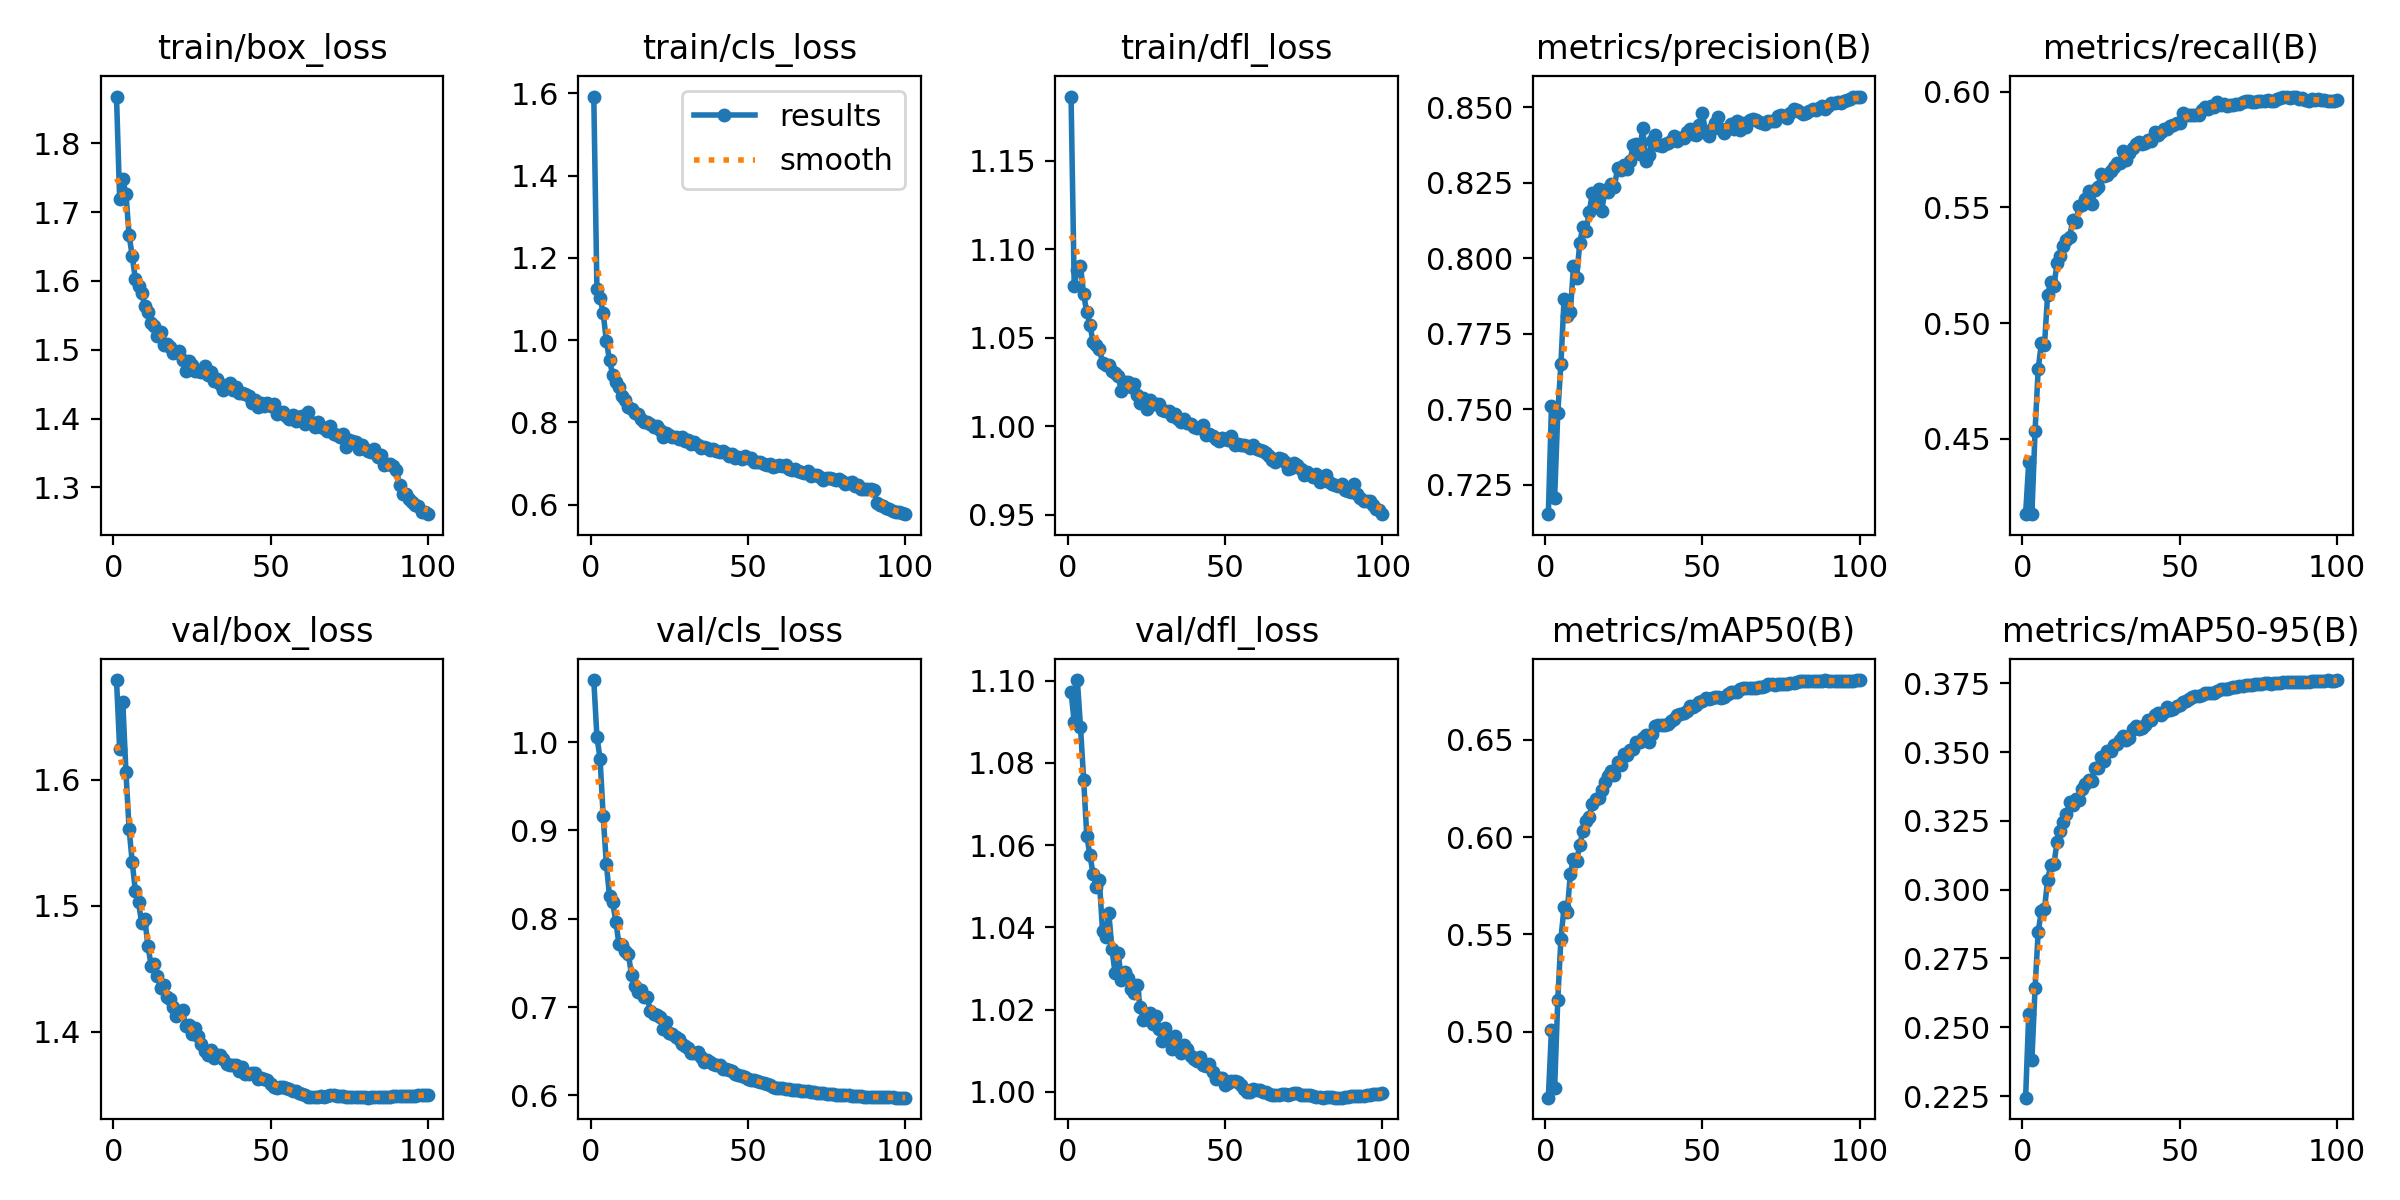

The table this chart was drawn from, first rows:
epoch, time, train/box_loss, train/cls_loss, train/dfl_loss, metrics/precision(B), metrics/recall(B), metrics/mAP50(B), metrics/mAP50-95(B), val/box_loss, val/cls_loss, val/dfl_loss, lr/pg0, lr/pg1, lr/pg2
1, 81.33, 1.868, 1.592, 1.186, 0.7152, 0.4174, 0.4661, 0.2244, 1.679, 1.07, 1.097, 0.003329, 0.003329, 0.003329
2, 158.7, 1.718, 1.124, 1.079, 0.7511, 0.4399, 0.5011, 0.255, 1.625, 1.006, 1.09, 0.006597, 0.006597, 0.006597
3, 235, 1.747, 1.103, 1.088, 0.7207, 0.4174, 0.4713, 0.2382, 1.662, 0.9812, 1.1, 0.009798, 0.009798, 0.009798
4, 311.1, 1.726, 1.065, 1.091, 0.7486, 0.4531, 0.5163, 0.2642, 1.606, 0.9159, 1.089, 0.009703, 0.009703, 0.009703
5, 387, 1.666, 0.9976, 1.075, 0.7651, 0.4802, 0.5477, 0.2847, 1.561, 0.8621, 1.076, 0.009604, 0.009604, 0.009604
6, 462.7, 1.636, 0.9509, 1.064, 0.7864, 0.4912, 0.5639, 0.2921, 1.535, 0.8255, 1.062, 0.009505, 0.009505, 0.009505
7, 538.6, 1.602, 0.9156, 1.057, 0.781, 0.4905, 0.5617, 0.2929, 1.512, 0.8186, 1.057, 0.009406, 0.009406, 0.009406
8, 614.3, 1.592, 0.8983, 1.047, 0.7822, 0.5123, 0.581, 0.3036, 1.503, 0.7969, 1.053, 0.009307, 0.009307, 0.009307
9, 689.9, 1.583, 0.8853, 1.046, 0.7973, 0.5177, 0.589, 0.3089, 1.486, 0.7717, 1.05, 0.009208, 0.009208, 0.009208
10, 765.6, 1.563, 0.8638, 1.044, 0.7935, 0.5161, 0.5879, 0.3093, 1.489, 0.7706, 1.051, 0.009109, 0.009109, 0.009109
11, 841.3, 1.555, 0.8551, 1.036, 0.8052, 0.5258, 0.596, 0.3173, 1.468, 0.7637, 1.039, 0.00901, 0.00901, 0.00901
12, 916.8, 1.539, 0.8386, 1.035, 0.8105, 0.5288, 0.6032, 0.3213, 1.453, 0.7604, 1.038, 0.008911, 0.008911, 0.008911
13, 992.5, 1.535, 0.8335, 1.034, 0.8089, 0.5332, 0.6085, 0.3244, 1.454, 0.7359, 1.043, 0.008812, 0.008812, 0.008812
14, 1068, 1.519, 0.8217, 1.031, 0.8154, 0.536, 0.6102, 0.3275, 1.444, 0.7239, 1.035, 0.008713, 0.008713, 0.008713
15, 1143, 1.526, 0.8207, 1.03, 0.8216, 0.5372, 0.6171, 0.3318, 1.435, 0.7167, 1.029, 0.008614, 0.008614, 0.008614
16, 1219, 1.507, 0.8073, 1.028, 0.8171, 0.5445, 0.6198, 0.3307, 1.437, 0.7199, 1.034, 0.008515, 0.008515, 0.008515
17, 1295, 1.509, 0.8011, 1.02, 0.8228, 0.5438, 0.6203, 0.3329, 1.428, 0.7113, 1.027, 0.008416, 0.008416, 0.008416
18, 1370, 1.503, 0.8021, 1.025, 0.8158, 0.5505, 0.6242, 0.3324, 1.426, 0.7111, 1.029, 0.008317, 0.008317, 0.008317
19, 1445, 1.496, 0.7953, 1.025, 0.8226, 0.551, 0.6284, 0.3367, 1.42, 0.6955, 1.028, 0.008218, 0.008218, 0.008218
20, 1520, 1.497, 0.7895, 1.022, 0.8219, 0.5537, 0.6312, 0.3384, 1.413, 0.6918, 1.025, 0.008119, 0.008119, 0.008119
21, 1596, 1.498, 0.7911, 1.024, 0.8247, 0.557, 0.6341, 0.34, 1.415, 0.6908, 1.024, 0.00802, 0.00802, 0.00802
22, 1671, 1.485, 0.7825, 1.018, 0.8235, 0.5513, 0.6318, 0.3395, 1.417, 0.6891, 1.026, 0.007921, 0.007921, 0.007921
23, 1746, 1.469, 0.7656, 1.013, 0.8299, 0.5573, 0.6387, 0.3443, 1.404, 0.6753, 1.021, 0.007822, 0.007822, 0.007822
24, 1822, 1.484, 0.7732, 1.016, 0.8293, 0.5587, 0.6371, 0.3441, 1.405, 0.6829, 1.017, 0.007723, 0.007723, 0.007723
25, 1898, 1.478, 0.7693, 1.01, 0.8309, 0.5644, 0.6429, 0.3481, 1.398, 0.671, 1.018, 0.007624, 0.007624, 0.007624
26, 1973, 1.47, 0.7654, 1.015, 0.8296, 0.5637, 0.6422, 0.3467, 1.403, 0.6699, 1.019, 0.007525, 0.007525, 0.007525
27, 2049, 1.469, 0.7644, 1.013, 0.8324, 0.564, 0.6446, 0.3503, 1.397, 0.6665, 1.016, 0.007426, 0.007426, 0.007426
28, 2125, 1.468, 0.7597, 1.013, 0.8377, 0.5658, 0.6451, 0.3503, 1.391, 0.6634, 1.018, 0.007327, 0.007327, 0.007327
29, 2201, 1.477, 0.7643, 1.013, 0.8378, 0.5674, 0.6489, 0.3524, 1.384, 0.6582, 1.015, 0.007228, 0.007228, 0.007228
30, 2277, 1.464, 0.7547, 1.01, 0.8347, 0.5692, 0.6489, 0.3529, 1.382, 0.6557, 1.012, 0.007129, 0.007129, 0.007129
31, 2353, 1.467, 0.7577, 1.008, 0.8431, 0.5694, 0.651, 0.3542, 1.385, 0.6533, 1.015, 0.00703, 0.00703, 0.00703
32, 2428, 1.454, 0.7473, 1.009, 0.8322, 0.5746, 0.6523, 0.356, 1.379, 0.6479, 1.013, 0.006931, 0.006931, 0.006931
33, 2504, 1.457, 0.7514, 1.006, 0.8341, 0.5705, 0.6488, 0.3545, 1.381, 0.6477, 1.011, 0.006832, 0.006832, 0.006832
34, 2579, 1.451, 0.7461, 1.007, 0.839, 0.5734, 0.6532, 0.355, 1.382, 0.6494, 1.014, 0.006733, 0.006733, 0.006733
35, 2655, 1.441, 0.7367, 1.004, 0.8409, 0.5755, 0.6572, 0.3583, 1.379, 0.6432, 1.01, 0.006634, 0.006634, 0.006634
36, 2730, 1.449, 0.7403, 1.002, 0.8376, 0.5773, 0.6577, 0.3594, 1.374, 0.6377, 1.009, 0.006535, 0.006535, 0.006535
37, 2806, 1.451, 0.738, 1.004, 0.8374, 0.5783, 0.6575, 0.3586, 1.373, 0.6405, 1.011, 0.006436, 0.006436, 0.006436
38, 2882, 1.441, 0.734, 1.002, 0.8378, 0.5776, 0.6577, 0.3588, 1.373, 0.638, 1.01, 0.006337, 0.006337, 0.006337
39, 2958, 1.446, 0.7365, 1.001, 0.8382, 0.5779, 0.6582, 0.3598, 1.373, 0.635, 1.009, 0.006238, 0.006238, 0.006238
40, 3033, 1.437, 0.7312, 0.9999, 0.8388, 0.5793, 0.6599, 0.3617, 1.369, 0.6344, 1.008, 0.006139, 0.006139, 0.006139
41, 3108, 1.437, 0.7292, 0.9992, 0.8405, 0.5786, 0.6606, 0.3616, 1.372, 0.6348, 1.008, 0.00604, 0.00604, 0.00604
42, 3184, 1.436, 0.73, 0.9996, 0.839, 0.5825, 0.663, 0.3636, 1.367, 0.6304, 1.008, 0.005941, 0.005941, 0.005941
43, 3259, 1.432, 0.7247, 1, 0.8399, 0.5815, 0.6634, 0.3642, 1.366, 0.6301, 1.006, 0.005842, 0.005842, 0.005842
44, 3335, 1.422, 0.7175, 0.9949, 0.8397, 0.5827, 0.6638, 0.3635, 1.367, 0.6285, 1.006, 0.005743, 0.005743, 0.005743
45, 3410, 1.427, 0.7227, 0.9957, 0.8418, 0.5837, 0.665, 0.3646, 1.367, 0.6273, 1.007, 0.005644, 0.005644, 0.005644
46, 3486, 1.416, 0.7134, 0.9948, 0.8428, 0.584, 0.6672, 0.3663, 1.362, 0.624, 1.005, 0.005545, 0.005545, 0.005545
47, 3561, 1.422, 0.7161, 0.9931, 0.8412, 0.5851, 0.6668, 0.3653, 1.363, 0.6231, 1.003, 0.005446, 0.005446, 0.005446
48, 3637, 1.418, 0.7105, 0.9918, 0.8408, 0.5855, 0.6679, 0.3658, 1.362, 0.6222, 1.003, 0.005347, 0.005347, 0.005347
49, 3713, 1.423, 0.7186, 0.9934, 0.8443, 0.5865, 0.6695, 0.3666, 1.361, 0.6208, 1.003, 0.005248, 0.005248, 0.005248
50, 3788, 1.419, 0.7123, 0.9928, 0.8483, 0.5865, 0.6701, 0.3671, 1.359, 0.619, 1.002, 0.005149, 0.005149, 0.005149
51, 3864, 1.422, 0.7133, 0.9921, 0.8416, 0.5907, 0.6714, 0.3684, 1.357, 0.6179, 1.002, 0.00505, 0.00505, 0.00505
52, 3939, 1.406, 0.7045, 0.9946, 0.8406, 0.5897, 0.6708, 0.3686, 1.356, 0.6173, 1.003, 0.004951, 0.004951, 0.004951
53, 4014, 1.408, 0.7042, 0.9895, 0.8429, 0.5899, 0.6714, 0.3693, 1.356, 0.6166, 1.003, 0.004852, 0.004852, 0.004852
54, 4089, 1.41, 0.7029, 0.9901, 0.845, 0.5901, 0.672, 0.3701, 1.356, 0.6156, 1.002, 0.004753, 0.004753, 0.004753
55, 4164, 1.403, 0.6992, 0.9893, 0.8468, 0.5898, 0.6721, 0.3705, 1.355, 0.6138, 1.002, 0.004654, 0.004654, 0.004654
56, 4240, 1.399, 0.6963, 0.9898, 0.8429, 0.5899, 0.6714, 0.3703, 1.354, 0.6134, 1.001, 0.004555, 0.004555, 0.004555
57, 4315, 1.405, 0.6983, 0.9887, 0.8415, 0.5923, 0.6722, 0.3707, 1.353, 0.6113, 0.9999, 0.004456, 0.004456, 0.004456
58, 4390, 1.396, 0.6924, 0.9876, 0.8433, 0.5934, 0.6736, 0.3714, 1.353, 0.6094, 1, 0.004357, 0.004357, 0.004357
59, 4466, 1.402, 0.6943, 0.9897, 0.8446, 0.5926, 0.6746, 0.3716, 1.352, 0.6087, 1.001, 0.004258, 0.004258, 0.004258
60, 4542, 1.404, 0.6953, 0.9872, 0.8427, 0.5937, 0.6744, 0.3716, 1.35, 0.6088, 1, 0.004159, 0.004159, 0.004159
... 40 more rows
